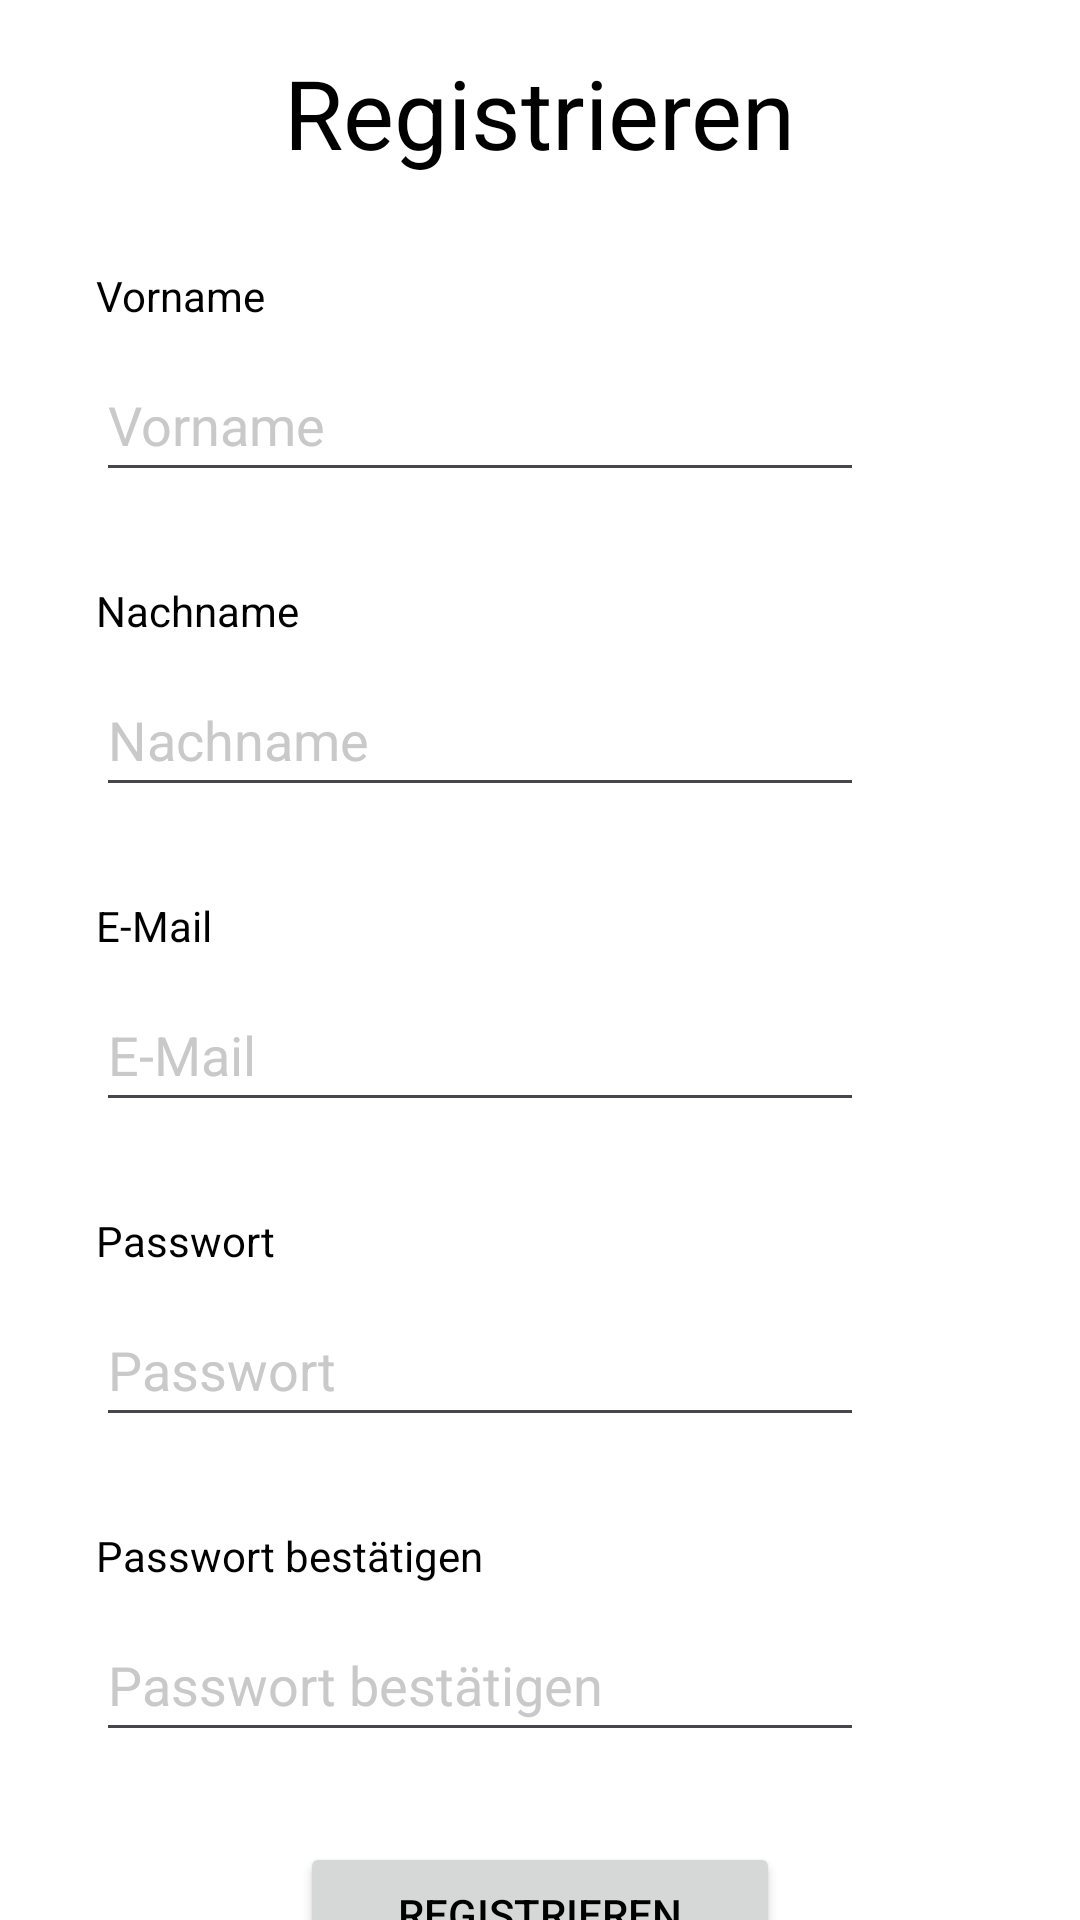

The Android layout XML behind this screen, and the referenced resources:
<!-- AndroidManifest.xml: application theme Theme.Appetite -->
<!-- res/layout/activity_register.xml -->
<?xml version="1.0" encoding="utf-8"?>
<androidx.constraintlayout.widget.ConstraintLayout xmlns:android="http://schemas.android.com/apk/res/android"
    xmlns:app="http://schemas.android.com/apk/res-auto"
    xmlns:tools="http://schemas.android.com/tools"
    android:layout_width="match_parent"
    android:layout_height="match_parent"
    android:background="@color/white"
    tools:context=".RegisterActivity">

    <TextView
        android:id="@+id/textView"
        android:layout_width="wrap_content"
        android:layout_height="wrap_content"
        android:layout_alignParentStart="true"
        android:layout_alignParentEnd="true"
        android:layout_alignParentBottom="true"
        android:layout_marginTop="16dp"
        android:text="Registrieren"
        android:textColor="@color/black"
        android:textSize="32sp"
        app:layout_constraintEnd_toEndOf="parent"
        app:layout_constraintStart_toStartOf="parent"
        app:layout_constraintTop_toTopOf="parent" />

    <TextView
        android:id="@+id/FirstName"
        android:layout_width="wrap_content"
        android:layout_height="wrap_content"
        android:layout_marginStart="32dp"
        android:layout_marginTop="30dp"
        android:textColor="@color/black"
        android:text="Vorname"
        app:layout_constraintStart_toStartOf="parent"
        app:layout_constraintTop_toBottomOf="@+id/textView" />

    <EditText
        android:id="@+id/inputFirstName"
        android:layout_width="256dp"
        android:layout_height="wrap_content"
        android:layout_marginStart="32dp"
        android:layout_marginTop="8dp"
        android:hint="Vorname"
        android:inputType="text"
        android:minHeight="48dp"
        android:textColor="@color/black"
        android:textColorHint="@color/gray"
        app:layout_constraintStart_toStartOf="parent"
        app:layout_constraintTop_toBottomOf="@+id/FirstName" />

    <TextView
        android:id="@+id/LastName"
        android:layout_width="wrap_content"
        android:layout_height="wrap_content"
        android:layout_marginStart="32dp"
        android:layout_marginTop="30dp"
        android:textColor="@color/black"
        android:text="Nachname"
        app:layout_constraintStart_toStartOf="parent"
        app:layout_constraintTop_toBottomOf="@+id/inputFirstName" />

    <EditText
        android:id="@+id/inputLastName"
        android:layout_width="256dp"
        android:layout_height="wrap_content"
        android:layout_marginStart="32dp"
        android:layout_marginTop="8dp"
        android:hint="Nachname"
        android:inputType="text"
        android:minHeight="48dp"
        android:textColor="@color/black"
        android:textColorHint="@color/gray"
        app:layout_constraintStart_toStartOf="parent"
        app:layout_constraintTop_toBottomOf="@+id/LastName" />

    <TextView
        android:id="@+id/textView11"
        android:layout_width="wrap_content"
        android:layout_height="wrap_content"
        android:layout_marginStart="32dp"
        android:layout_marginTop="30dp"
        android:textColor="@color/black"
        android:text="E-Mail"
        app:layout_constraintStart_toStartOf="parent"
        app:layout_constraintTop_toBottomOf="@+id/inputLastName" />

    <EditText
        android:id="@+id/inputUserName"
        android:layout_width="256dp"
        android:layout_height="wrap_content"
        android:layout_marginStart="32dp"
        android:layout_marginTop="8dp"
        android:hint="E-Mail"
        android:inputType="textEmailAddress"
        android:minHeight="48dp"
        android:textColor="@color/black"
        android:textColorHint="@color/gray"
        app:layout_constraintStart_toStartOf="parent"
        app:layout_constraintTop_toBottomOf="@+id/textView11" />

    <TextView
        android:id="@+id/textView12"
        android:layout_width="wrap_content"
        android:layout_height="wrap_content"
        android:layout_marginStart="32dp"
        android:layout_marginTop="30dp"
        android:textColor="@color/black"
        android:text="Passwort"
        app:layout_constraintStart_toStartOf="parent"
        app:layout_constraintTop_toBottomOf="@+id/inputUserName" />

    <EditText
        android:id="@+id/password"
        android:layout_width="256dp"
        android:layout_height="wrap_content"
        android:layout_marginStart="32dp"
        android:layout_marginTop="8dp"
        android:hint="Passwort"
        android:inputType="textPassword"
        android:minHeight="48dp"
        android:textColor="@color/black"
        android:textColorHint="@color/gray"
        app:layout_constraintStart_toStartOf="parent"
        app:layout_constraintTop_toBottomOf="@+id/textView12" />

    <TextView
        android:id="@+id/textView8"
        android:layout_width="wrap_content"
        android:layout_height="wrap_content"
        android:layout_marginStart="32dp"
        android:layout_marginTop="30dp"
        android:text="Passwort bestätigen"

        android:textColor="@color/black"
        app:layout_constraintStart_toStartOf="parent"
        app:layout_constraintTop_toBottomOf="@+id/password" />

    <EditText
        android:id="@+id/password2"
        android:layout_width="256dp"
        android:layout_height="wrap_content"
        android:layout_marginStart="32dp"
        android:layout_marginTop="8dp"
        android:hint="Passwort bestätigen"
        android:inputType="textPassword"
        android:minHeight="48dp"
        android:textColor="@color/black"
        android:textColorHint="@color/gray"
        app:layout_constraintStart_toStartOf="parent"
        app:layout_constraintTop_toBottomOf="@+id/textView8" />

    <Button
        android:id="@+id/btnRegister"
        android:layout_width="160dp"
        android:layout_height="wrap_content"
        android:layout_marginTop="30dp"
        android:text="Registrieren"
        android:textColor="@color/black"
        app:layout_constraintEnd_toEndOf="parent"
        app:layout_constraintStart_toStartOf="parent"
        app:layout_constraintTop_toBottomOf="@+id/password2" />

    <TextView
        android:id="@+id/textView7"
        android:layout_width="wrap_content"
        android:layout_height="wrap_content"
        android:layout_marginStart="24dp"
        android:layout_marginTop="24dp"
        android:text="Account bereits vorhanden?"
        android:textColor="@color/black"
        app:layout_constraintStart_toStartOf="parent"
        app:layout_constraintTop_toBottomOf="@+id/btnRegister" />

    <TextView
        android:id="@+id/textSignUp"
        android:layout_width="wrap_content"
        android:layout_height="wrap_content"
        android:layout_marginStart="24dp"
        android:layout_marginTop="24dp"
        android:text="Anmelden"
        android:textColor="@color/gray"
        android:textStyle="bold"
        app:layout_constraintStart_toEndOf="@+id/textView7"
        app:layout_constraintTop_toBottomOf="@+id/btnRegister" />

</androidx.constraintlayout.widget.ConstraintLayout>
<!-- resources referenced by this layout -->
<resources>
  <color name="black">#000000</color>
  <color name="gray">#C9C9C9</color>
  <color name="white">#FFFFFF</color>
  <style name="Theme.Appetite" parent="Theme.Material3.Light.NoActionBar">
          <item name="colorPrimary">@color/white</item>
      </style>
</resources>
